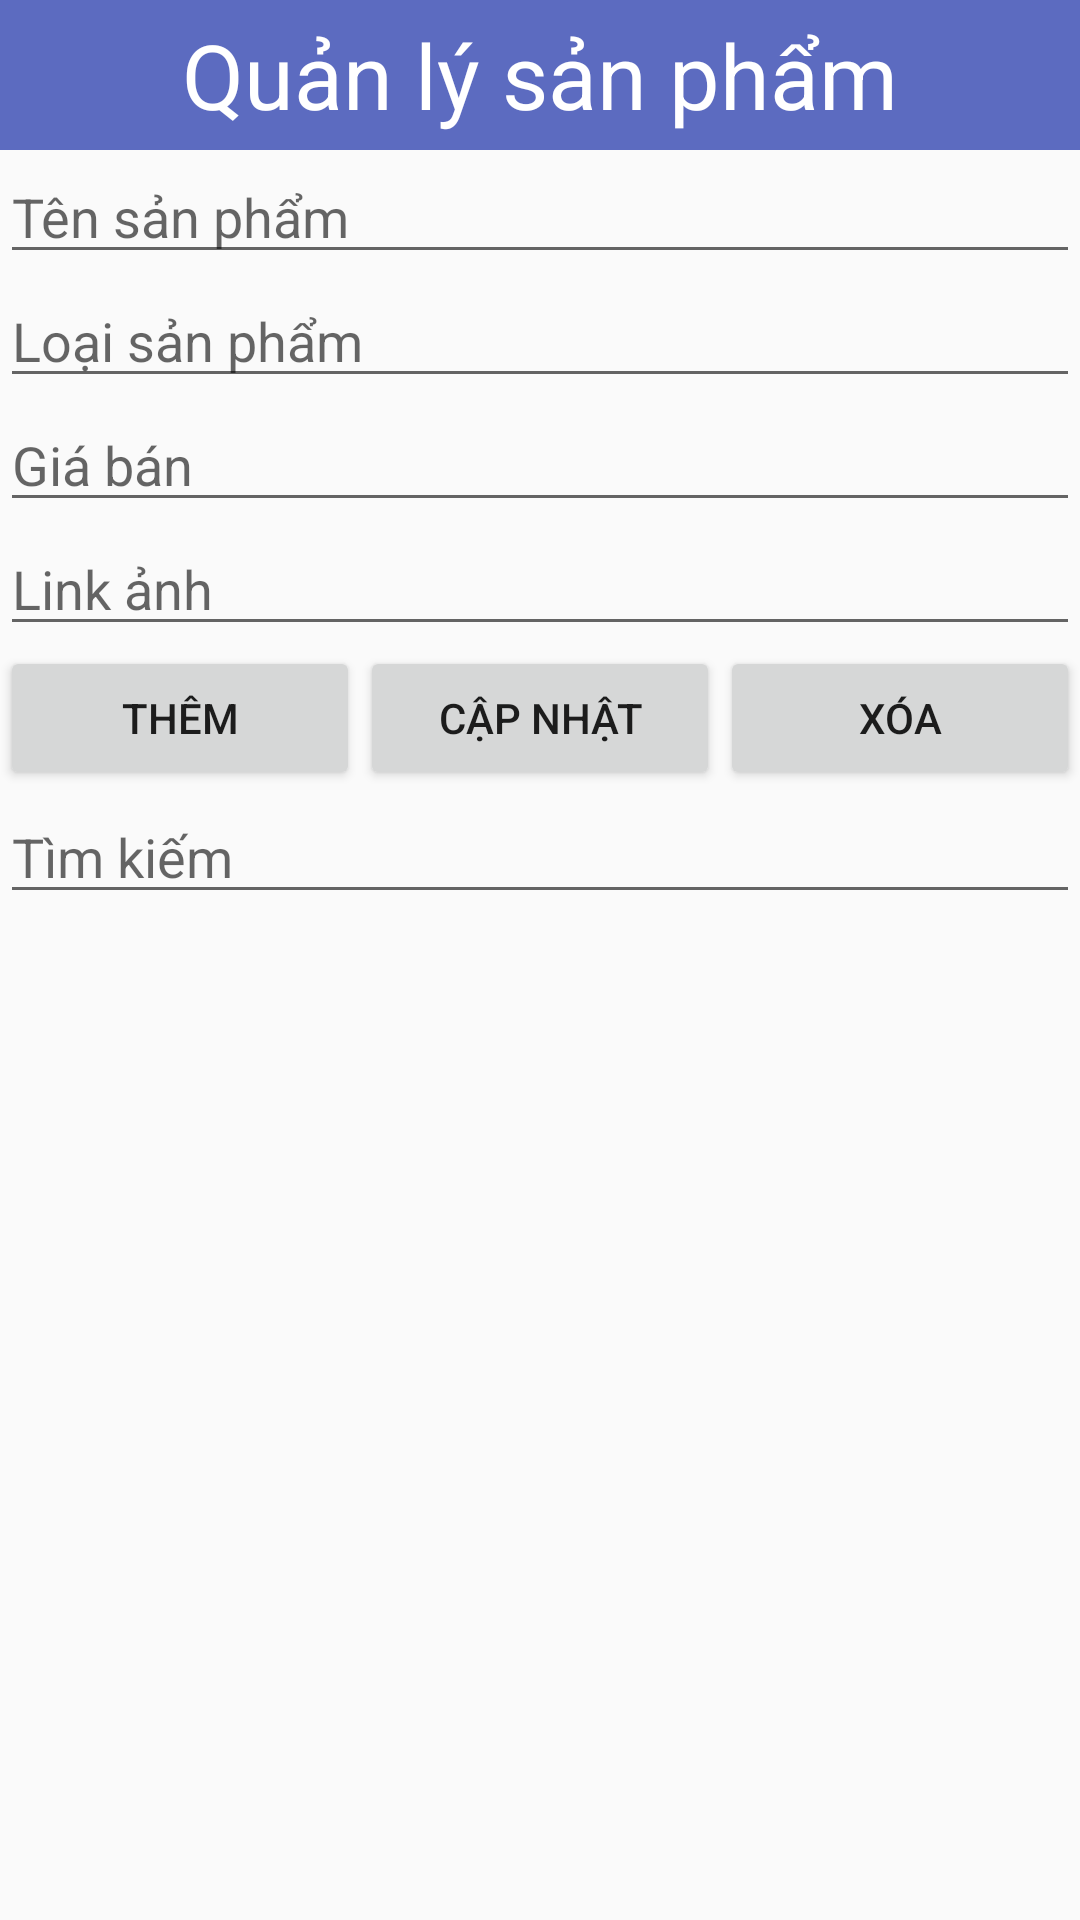

Here is an Android app screen rendered from its layout file. Give the layout XML and the strings, colors and styles it references.
<!-- AndroidManifest.xml: application theme Theme.AppCompat.Light.NoActionBar -->
<!-- res/layout/activity_quan_ly_san_pham.xml -->
<?xml version="1.0" encoding="utf-8"?>
<LinearLayout xmlns:android="http://schemas.android.com/apk/res/android"
    xmlns:tools="http://schemas.android.com/tools"
    android:layout_width="match_parent"
    android:layout_height="match_parent"
    android:orientation="vertical"
    tools:context=".Activity.QuanLySanPhamActivity">

    <LinearLayout
        android:layout_width="match_parent"
        android:layout_height="wrap_content"
        android:gravity="center_horizontal"
        android:orientation="vertical">

        <TextView
            android:layout_width="match_parent"
            android:layout_height="50dp"
            android:background="#5C6BC0"
            android:gravity="center"
            android:text="Quản lý sản phẩm"
            android:textColor="@color/white"
            android:textSize="30sp" />

        <EditText
            android:id="@+id/edt_ten"
            android:layout_width="match_parent"
            android:layout_height="wrap_content"
            android:hint="Tên sản phẩm" />

        <EditText
            android:id="@+id/edt_loai"
            android:layout_width="match_parent"
            android:layout_height="wrap_content"
            android:hint="Loại sản phẩm" />

        <EditText
            android:id="@+id/edt_gia"
            android:layout_width="match_parent"
            android:layout_height="wrap_content"
            android:hint="Giá bán"
            android:inputType="number" />

        <EditText
            android:id="@+id/edt_hinhanh"
            android:layout_width="match_parent"
            android:layout_height="wrap_content"
            android:hint="Link ảnh" />

        <LinearLayout
            android:layout_width="match_parent"
            android:layout_height="wrap_content">

            <Button
                android:id="@+id/btn_them"
                android:layout_width="match_parent"
                android:layout_height="wrap_content"
                android:layout_weight="1"
                android:text="Thêm" />

            <Button
                android:id="@+id/btn_capnhat"
                android:layout_width="match_parent"
                android:layout_height="wrap_content"
                android:layout_weight="1"
                android:text="Cập nhật" />

            <Button
                android:id="@+id/btn_xoa"
                android:layout_width="match_parent"
                android:layout_height="wrap_content"
                android:layout_weight="1"
                android:text="Xóa" />
        </LinearLayout>
    </LinearLayout>

    <LinearLayout
        android:layout_width="match_parent"
        android:layout_height="match_parent"
        android:orientation="vertical">

        <AutoCompleteTextView
            android:id="@+id/edt_timkiem"
            android:layout_width="match_parent"
            android:layout_height="wrap_content"
            android:hint="Tìm kiếm" />

        <ListView
            android:id="@+id/lv_sanpham"
            android:layout_width="match_parent"
            android:layout_height="match_parent" />
    </LinearLayout>
</LinearLayout>
<!-- resources referenced by this layout -->
<resources>

  <!-- not gathered from this repository: default colours our renderer supplied (Android Studio template values) -->
  <color name="white">#FFFFFFFF</color>
</resources>
